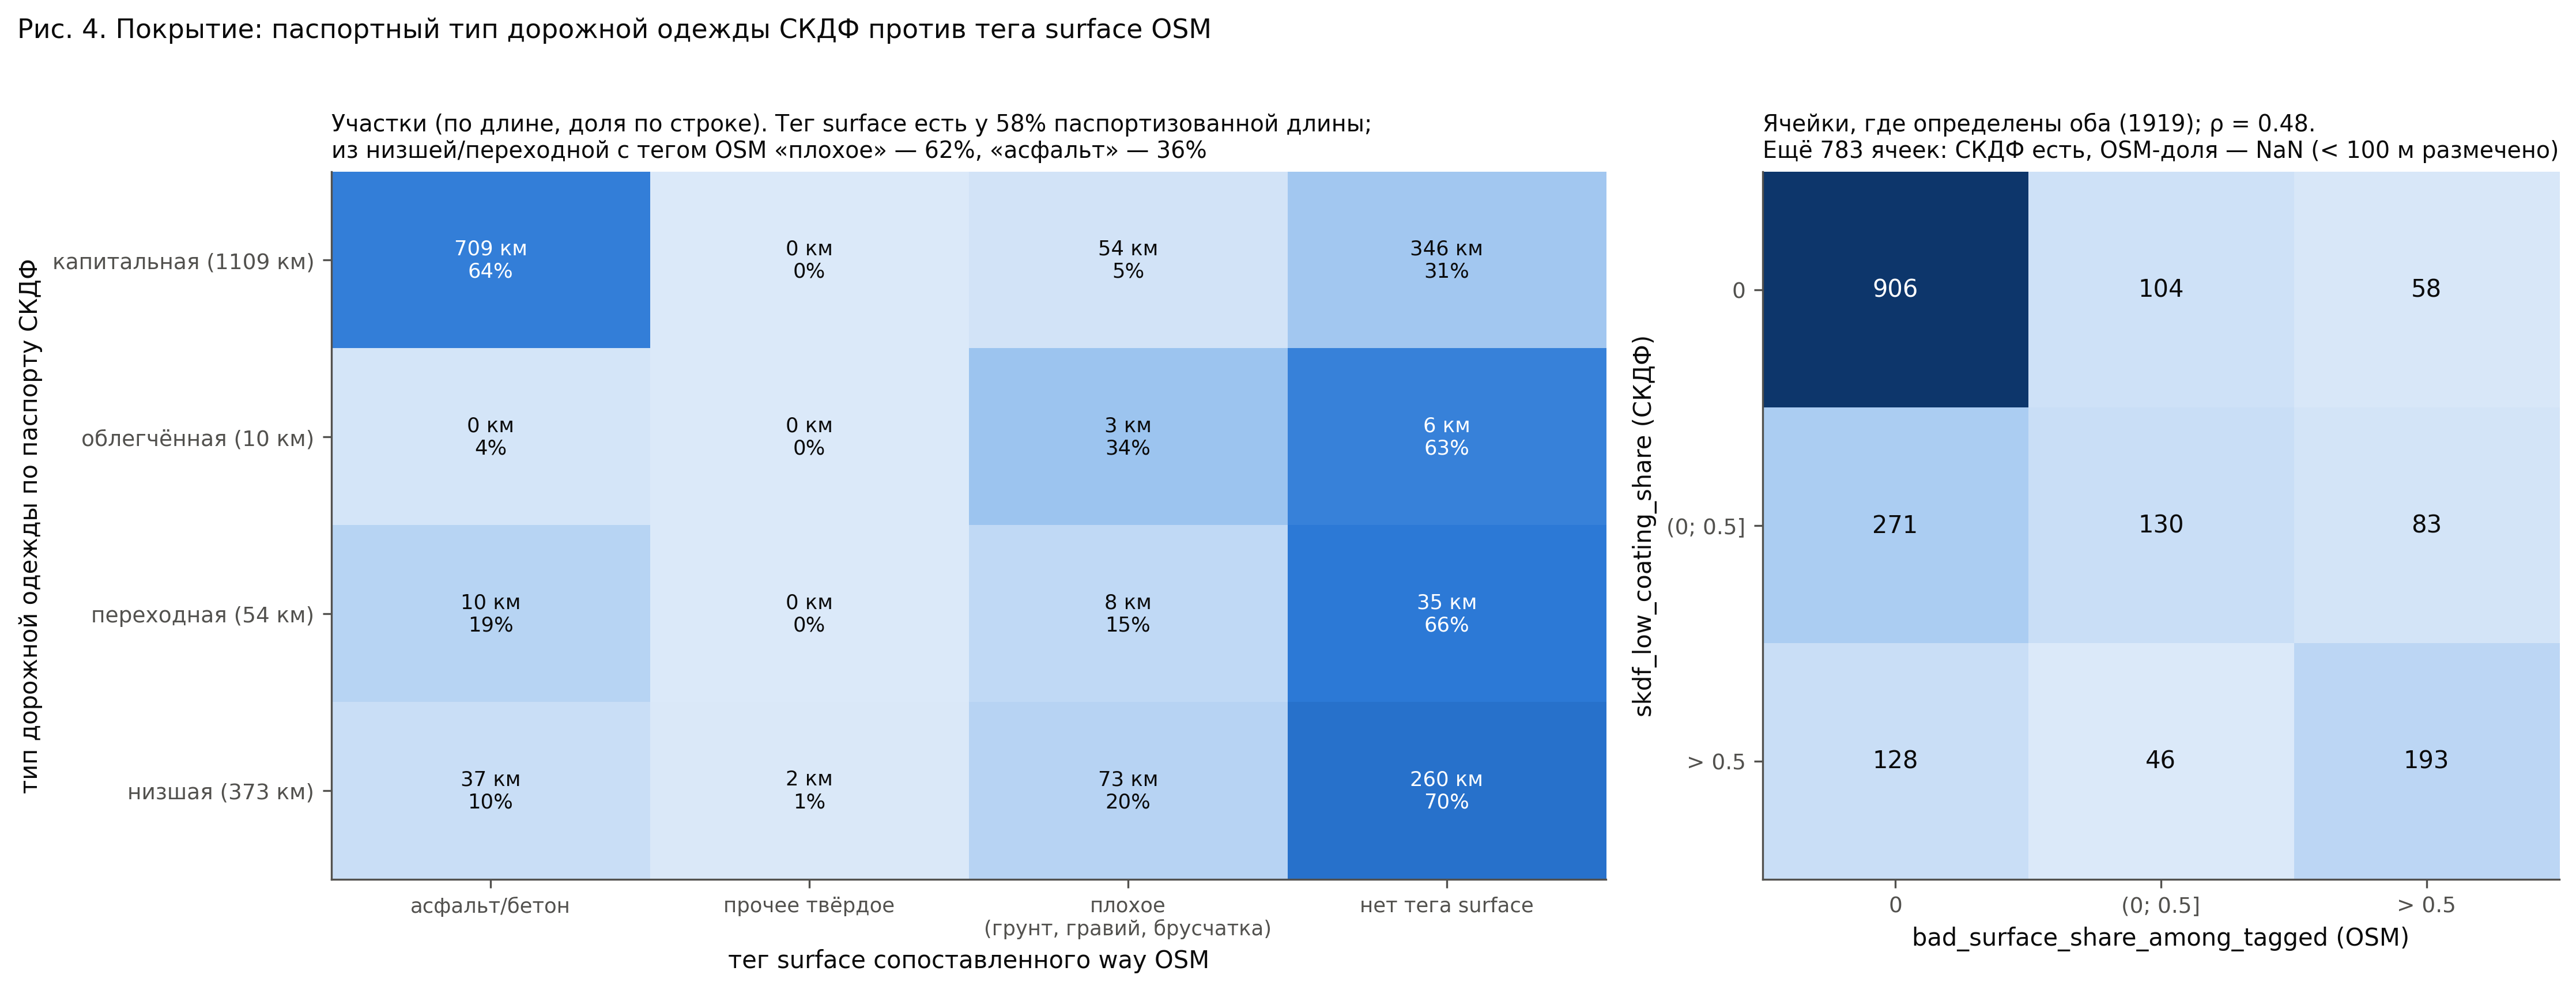

The file beside this chart, header and first rows:
coating_class, osm_surface, km
капитальная, асфальт/бетон, 709.2
облегчённая, асфальт/бетон, 0.3644
переходная, асфальт/бетон, 10.4
низшая, асфальт/бетон, 37.14
капитальная, прочее твёрдое, 0.4716
облегчённая, прочее твёрдое, 0.0
переходная, прочее твёрдое, 0.0
низшая, прочее твёрдое, 2.402
капитальная, плохое (грунт, гравий, брусчатка), 53.93
облегчённая, плохое (грунт, гравий, брусчатка), 3.472
переходная, плохое (грунт, гравий, брусчатка), 7.866
низшая, плохое (грунт, гравий, брусчатка), 73.25
капитальная, нет тега surface, 345.8
облегчённая, нет тега surface, 6.411
переходная, нет тега surface, 35.3
низшая, нет тега surface, 259.8
